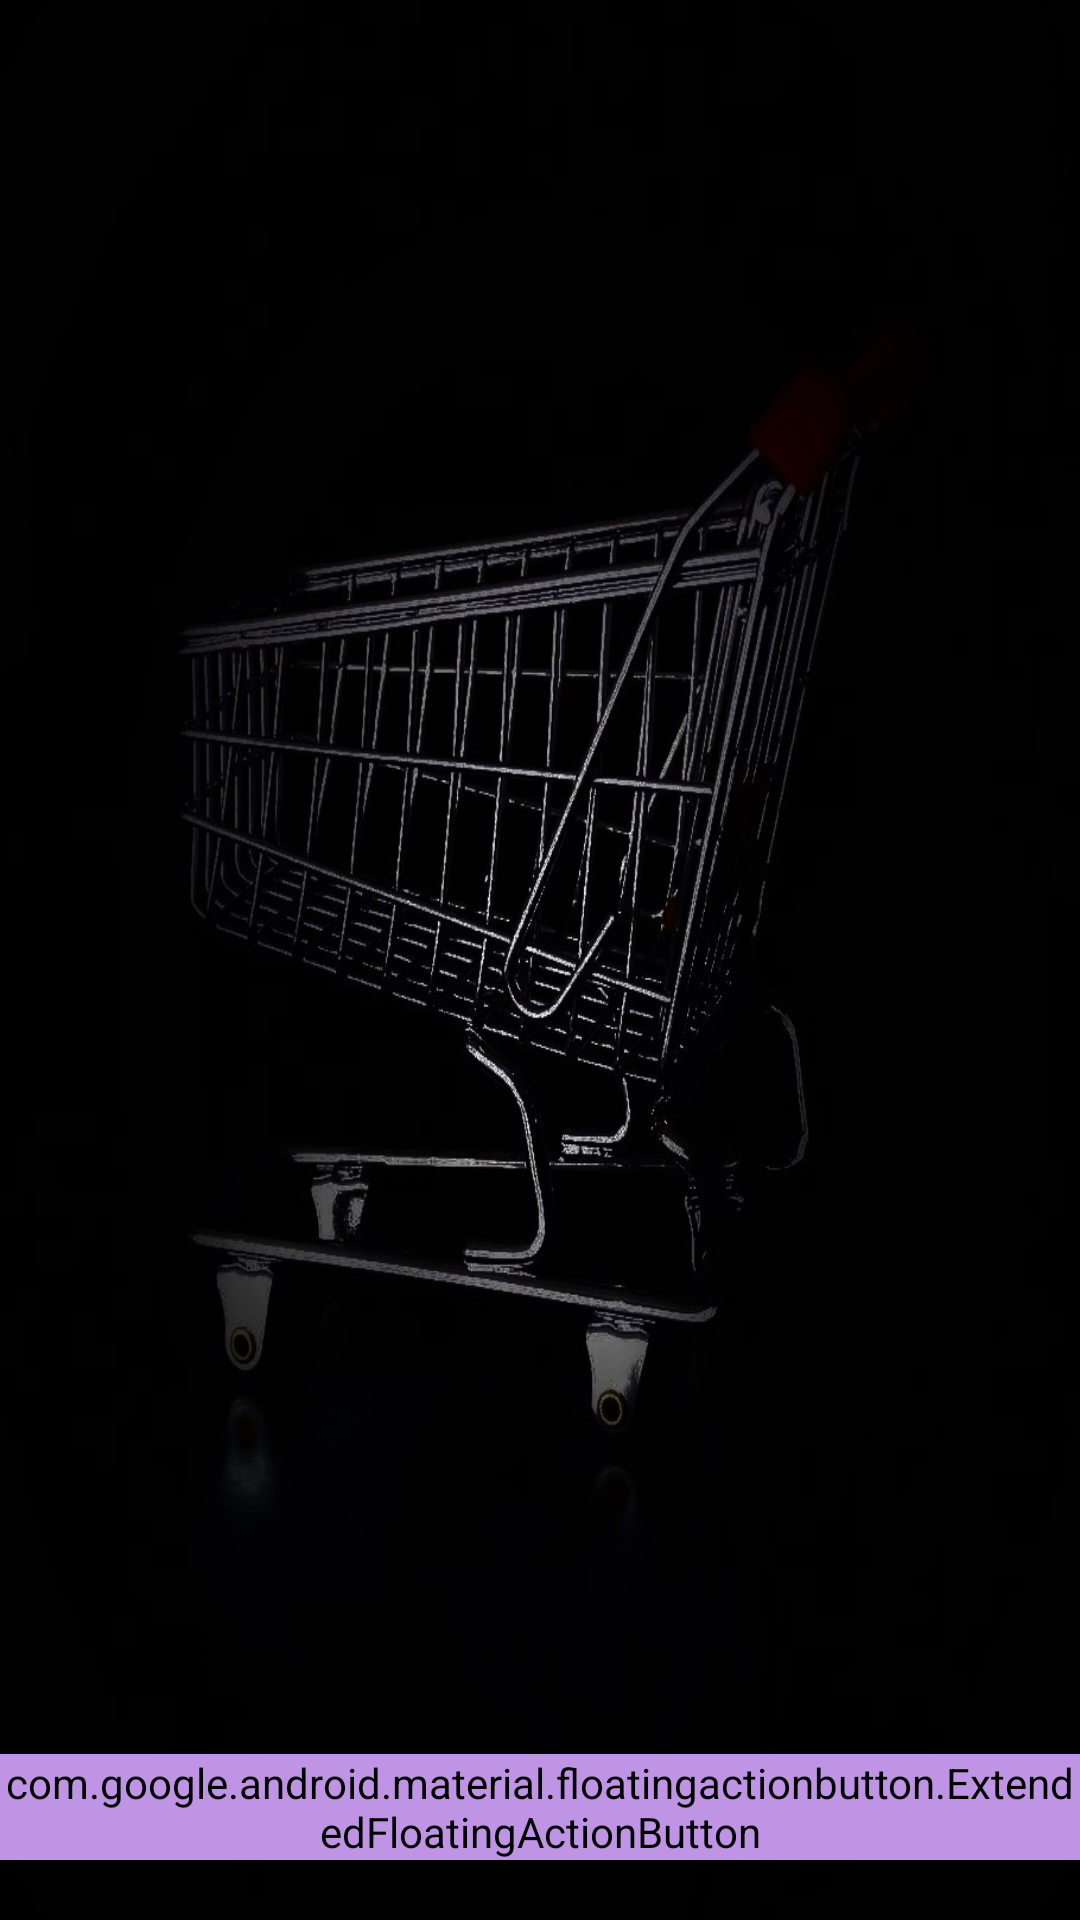

Android layout source for this screen:
<!-- AndroidManifest.xml: application theme AppTheme -->
<!-- res/layout/fragment_productslistedbyme.xml -->
<?xml version="1.0" encoding="utf-8"?>
<RelativeLayout
    xmlns:android="http://schemas.android.com/apk/res/android"
    android:layout_width="match_parent"
    android:layout_height="wrap_content"
    xmlns:app="http://schemas.android.com/apk/res-auto"
    android:background="@drawable/cart1">


    <androidx.recyclerview.widget.RecyclerView
        android:layout_width="match_parent"
        android:layout_height="match_parent"
        android:id="@+id/myRecycler"/>

    <com.google.android.material.floatingactionbutton.ExtendedFloatingActionButton
        android:layout_width="wrap_content"
        android:layout_height="wrap_content"
        android:background="@drawable/border"
        android:id="@+id/addproduct_button"
        android:layout_alignParentBottom="true"
        android:layout_centerHorizontal="true"
        android:text="Add Products"
        android:layout_marginBottom="20dp"
        android:textColor="#ffffff"
        android:clickable="true"
        android:backgroundTint="#bf94e4"
        />


</RelativeLayout>
<!-- resources referenced by this layout -->
<resources>
  <!-- drawable border (drawable-v24) -->
  <?xml version="1.0" encoding="utf-8"?>
  <shape xmlns:android="http://schemas.android.com/apk/res/android">
  
      
      <solid android:color="#ffffff" />
  
      
      <stroke android:width="1dp" android:color="#a9a9a9" />
  
      
      <corners android:radius="28dp" />
  
  </shape>
  <!-- drawable cart1: jpg bitmap (drawable-v24, 100081 bytes) -->
  <style name="AppTheme" parent="Theme.AppCompat.Light.DarkActionBar">
          
          <item name="colorPrimary">#ffffff</item>
          <item name="colorPrimaryDark">#062545</item>
          <item name="colorAccent">@color/colorAccent</item>
          <item name="fontFamily">@font/poppins</item>
      </style>
  <!-- not gathered from this repository: default colours our renderer supplied (Android Studio template values) -->
  <color name="colorAccent">#FF03DAC5</color>
</resources>
